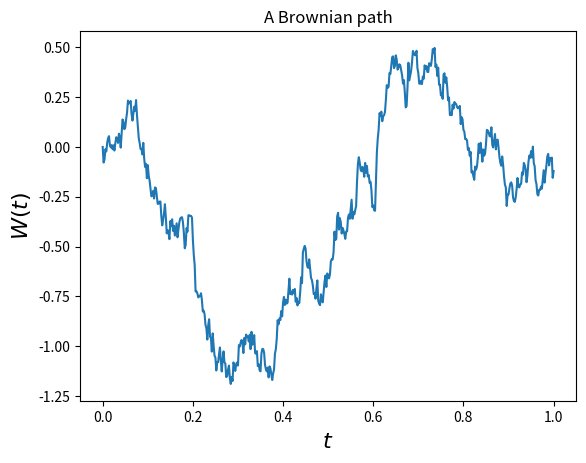

Here is the Python script that generated this plot:
#BPATH2  Brownian path simulation
#
# Adapted from 
# Desmond J. Higham "An Algorithmic Introduction to Numerical Simulation of 
#                    Stochastic Differential Equations"
#
# http://www.caam.rice.edu/~cox/stoch/dhigham.pdf

import numpy as np
import matplotlib.pyplot as plt

np.random.seed(100)
T=1; N=500; dt=float(T)/N; 
t=np.linspace(0,T,N+1)

dW=np.sqrt(dt)*np.random.randn(N)
W=np.cumsum(dW);
W=np.insert(W,0,0)

plt.plot(t,W)
plt.xlabel(r'$t$',fontsize=16); plt.ylabel(r'$W(t)$',fontsize=16,rotation=90)
plt.title('A Brownian path')
plt.show()

